Labelled photos from "data", an image-classification folder in alexmFIIR004/RN-Proiect. The possible labels are: asphalt, carpet, concrete, grass, tile.

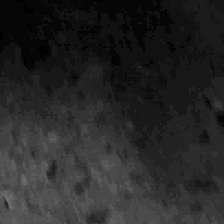
Label: tile

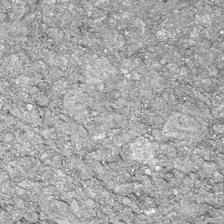
Label: asphalt

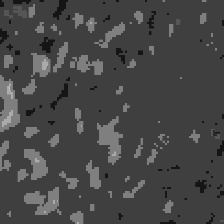
Label: carpet

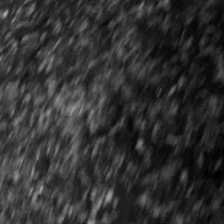
Label: asphalt

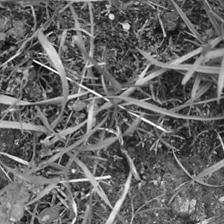
Label: grass

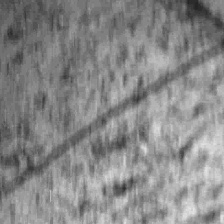
Label: concrete
